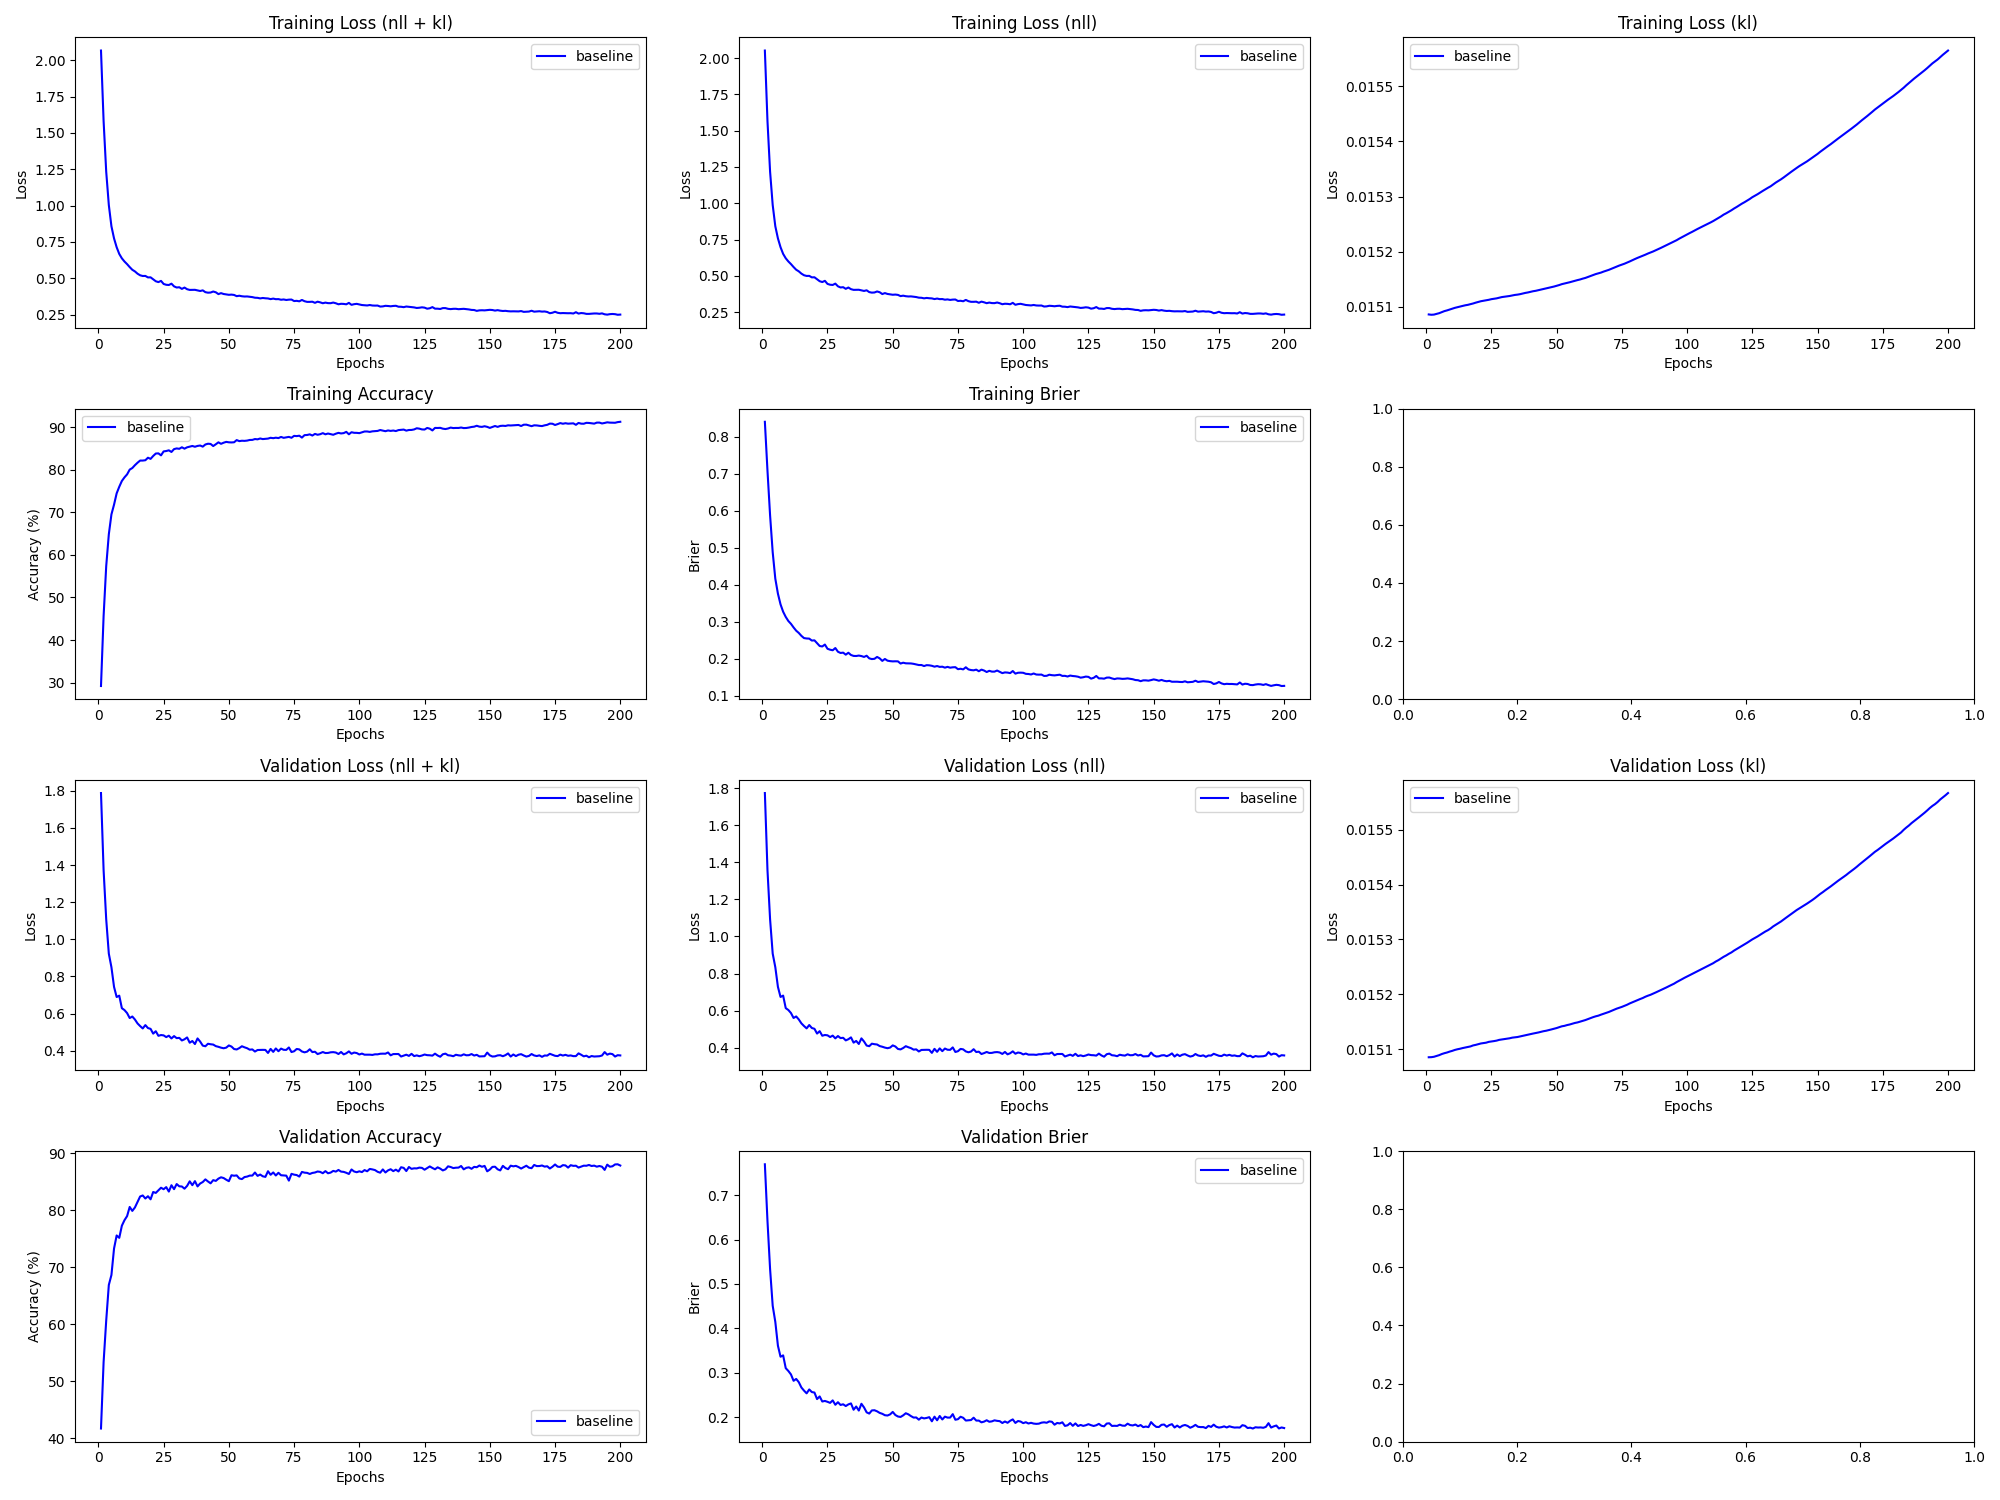

Data behind this chart, as committed beside it:
epoch, train_loss_total, train_loss_nll, train_loss_kl, train_loss_penalty, train_acc, train_brier, val_loss_total, val_loss_nll, val_loss_kl, val_loss_penalty, val_acc, val_brier, param_count
1, 2.066, 2.051, 0.01509, 0.0, 29.23, 0.841, 1.788, 1.773, 0.01509, 0.0, 41.67, 0.7697, 57492
2, 1.581, 1.566, 0.01509, 0.0, 45.65, 0.7087, 1.372, 1.357, 0.01509, 0.0, 53.33, 0.6421, 57492
3, 1.233, 1.218, 0.01509, 0.0, 57.35, 0.5877, 1.107, 1.092, 0.01509, 0.0, 60.62, 0.5337, 57492
4, 1.003, 0.9883, 0.01509, 0.0, 64.82, 0.488, 0.9225, 0.9074, 0.01509, 0.0, 66.88, 0.4509, 57492
5, 0.8575, 0.8424, 0.01509, 0.0, 69.5, 0.4164, 0.8494, 0.8343, 0.01509, 0.0, 68.62, 0.4147, 57492
6, 0.774, 0.7589, 0.01509, 0.0, 71.78, 0.3759, 0.7435, 0.7284, 0.01509, 0.0, 73.28, 0.361, 57492
7, 0.7133, 0.6982, 0.01509, 0.0, 74.43, 0.3469, 0.6889, 0.6738, 0.01509, 0.0, 75.57, 0.3361, 57492
8, 0.6672, 0.6521, 0.01509, 0.0, 75.98, 0.3269, 0.6963, 0.6812, 0.01509, 0.0, 75.15, 0.3392, 57492
9, 0.6369, 0.6218, 0.0151, 0.0, 77.34, 0.3128, 0.6286, 0.6135, 0.0151, 0.0, 77.28, 0.3103, 57492
10, 0.615, 0.5999, 0.0151, 0.0, 78.19, 0.3018, 0.6185, 0.6034, 0.0151, 0.0, 78.25, 0.304, 57492
11, 0.5969, 0.5818, 0.0151, 0.0, 78.89, 0.2941, 0.6023, 0.5872, 0.0151, 0.0, 78.97, 0.2962, 57492
12, 0.5766, 0.5615, 0.0151, 0.0, 80, 0.2844, 0.5756, 0.5605, 0.0151, 0.0, 80.58, 0.2819, 57492
13, 0.5581, 0.543, 0.0151, 0.0, 80.38, 0.2756, 0.5838, 0.5687, 0.0151, 0.0, 79.88, 0.2861, 57492
14, 0.5469, 0.5318, 0.0151, 0.0, 81.04, 0.2695, 0.5676, 0.5525, 0.0151, 0.0, 80.48, 0.2788, 57492
15, 0.5313, 0.5162, 0.0151, 0.0, 81.62, 0.2616, 0.5466, 0.5315, 0.0151, 0.0, 81.47, 0.2668, 57492
16, 0.5202, 0.5051, 0.0151, 0.0, 82.13, 0.2556, 0.5323, 0.5172, 0.0151, 0.0, 82.42, 0.2598, 57492
17, 0.5153, 0.5002, 0.01511, 0.0, 82.13, 0.2545, 0.5196, 0.5045, 0.01511, 0.0, 82.59, 0.2536, 57492
18, 0.5158, 0.5007, 0.01511, 0.0, 82.21, 0.2541, 0.5376, 0.5225, 0.01511, 0.0, 82.06, 0.2624, 57492
19, 0.5056, 0.4905, 0.01511, 0.0, 82.8, 0.2489, 0.5216, 0.5065, 0.01511, 0.0, 82.46, 0.2565, 57492
20, 0.5061, 0.491, 0.01511, 0.0, 82.52, 0.2495, 0.5173, 0.5022, 0.01511, 0.0, 81.92, 0.2554, 57492
21, 0.4921, 0.477, 0.01511, 0.0, 83.2, 0.2416, 0.4915, 0.4764, 0.01511, 0.0, 83.2, 0.2407, 57492
22, 0.4791, 0.464, 0.01511, 0.0, 83.78, 0.2341, 0.5046, 0.4894, 0.01511, 0.0, 83.04, 0.2466, 57492
23, 0.4734, 0.4583, 0.01511, 0.0, 83.82, 0.2329, 0.4799, 0.4648, 0.01511, 0.0, 83.5, 0.2352, 57492
24, 0.4817, 0.4666, 0.01511, 0.0, 83.35, 0.2381, 0.4839, 0.4688, 0.01511, 0.0, 83.95, 0.2365, 57492
25, 0.4606, 0.4454, 0.01511, 0.0, 84.28, 0.2266, 0.4822, 0.4671, 0.01511, 0.0, 83.69, 0.2345, 57492
26, 0.4549, 0.4398, 0.01511, 0.0, 84.37, 0.2241, 0.4729, 0.4578, 0.01512, 0.0, 84.06, 0.2321, 57492
27, 0.4533, 0.4382, 0.01512, 0.0, 84.53, 0.2226, 0.4805, 0.4654, 0.01512, 0.0, 83.28, 0.2378, 57492
28, 0.4625, 0.4474, 0.01512, 0.0, 84.15, 0.2286, 0.4658, 0.4506, 0.01512, 0.0, 84.39, 0.2278, 57492
29, 0.444, 0.4289, 0.01512, 0.0, 84.82, 0.2186, 0.4783, 0.4632, 0.01512, 0.0, 83.7, 0.2336, 57492
30, 0.4361, 0.4209, 0.01512, 0.0, 84.97, 0.2153, 0.4672, 0.4521, 0.01512, 0.0, 84.6, 0.2274, 57492
31, 0.4379, 0.4228, 0.01512, 0.0, 84.89, 0.2162, 0.4689, 0.4537, 0.01512, 0.0, 84.2, 0.229, 57492
32, 0.4267, 0.4115, 0.01512, 0.0, 85.24, 0.2107, 0.4548, 0.4397, 0.01512, 0.0, 84.17, 0.225, 57492
33, 0.4357, 0.4206, 0.01512, 0.0, 84.92, 0.2159, 0.4611, 0.446, 0.01512, 0.0, 83.78, 0.2287, 57492
34, 0.4244, 0.4093, 0.01512, 0.0, 85.24, 0.2098, 0.4711, 0.456, 0.01512, 0.0, 84.28, 0.2309, 57492
35, 0.4196, 0.4044, 0.01512, 0.0, 85.39, 0.2073, 0.4426, 0.4275, 0.01512, 0.0, 85.08, 0.2167, 57492
36, 0.4199, 0.4048, 0.01512, 0.0, 85.55, 0.207, 0.4519, 0.4368, 0.01512, 0.0, 84.4, 0.2239, 57492
37, 0.4202, 0.4051, 0.01512, 0.0, 85.37, 0.2082, 0.4355, 0.4204, 0.01512, 0.0, 85.11, 0.2148, 57492
38, 0.4162, 0.4011, 0.01513, 0.0, 85.56, 0.2069, 0.4657, 0.4506, 0.01513, 0.0, 84.18, 0.2301, 57492
39, 0.4121, 0.397, 0.01513, 0.0, 85.66, 0.2046, 0.4488, 0.4336, 0.01513, 0.0, 84.69, 0.2219, 57492
40, 0.4165, 0.4014, 0.01513, 0.0, 85.4, 0.2078, 0.427, 0.4119, 0.01513, 0.0, 84.95, 0.2108, 57492
41, 0.4041, 0.389, 0.01513, 0.0, 85.9, 0.2007, 0.4235, 0.4084, 0.01513, 0.0, 85.42, 0.208, 57492
42, 0.4005, 0.3854, 0.01513, 0.0, 86.08, 0.1988, 0.437, 0.4219, 0.01513, 0.0, 85.05, 0.2151, 57492
43, 0.4016, 0.3864, 0.01513, 0.0, 86.03, 0.1995, 0.4344, 0.4193, 0.01513, 0.0, 84.72, 0.2156, 57492
44, 0.4085, 0.3934, 0.01513, 0.0, 85.54, 0.2045, 0.4326, 0.4175, 0.01513, 0.0, 85.28, 0.2131, 57492
45, 0.4032, 0.3881, 0.01513, 0.0, 85.95, 0.2007, 0.4242, 0.4091, 0.01513, 0.0, 85.15, 0.2095, 57492
46, 0.3907, 0.3756, 0.01513, 0.0, 86.41, 0.1938, 0.4206, 0.4054, 0.01513, 0.0, 85.55, 0.2075, 57492
47, 0.3973, 0.3822, 0.01513, 0.0, 86.06, 0.1991, 0.4159, 0.4008, 0.01514, 0.0, 85.78, 0.2043, 57492
48, 0.3914, 0.3763, 0.01514, 0.0, 86.32, 0.1944, 0.4127, 0.3976, 0.01514, 0.0, 85.65, 0.2037, 57492
49, 0.3885, 0.3734, 0.01514, 0.0, 86.51, 0.1932, 0.4162, 0.401, 0.01514, 0.0, 85.36, 0.2062, 57492
50, 0.3859, 0.3708, 0.01514, 0.0, 86.41, 0.1925, 0.4279, 0.4127, 0.01514, 0.0, 85.1, 0.2117, 57492
51, 0.3872, 0.3721, 0.01514, 0.0, 86.38, 0.1928, 0.422, 0.4068, 0.01514, 0.0, 86.14, 0.2048, 57492
52, 0.3849, 0.3698, 0.01514, 0.0, 86.42, 0.1926, 0.4086, 0.3935, 0.01514, 0.0, 86.06, 0.2014, 57492
53, 0.3766, 0.3614, 0.01514, 0.0, 86.93, 0.1867, 0.4063, 0.3911, 0.01514, 0.0, 86.12, 0.2004, 57492
54, 0.3796, 0.3644, 0.01514, 0.0, 86.69, 0.1889, 0.4136, 0.3985, 0.01514, 0.0, 85.58, 0.204, 57492
55, 0.3759, 0.3608, 0.01514, 0.0, 86.78, 0.1873, 0.4236, 0.4084, 0.01515, 0.0, 85.47, 0.2088, 57492
56, 0.3741, 0.3589, 0.01515, 0.0, 86.75, 0.187, 0.4178, 0.4027, 0.01515, 0.0, 85.83, 0.2063, 57492
57, 0.3747, 0.3595, 0.01515, 0.0, 86.81, 0.1869, 0.413, 0.3979, 0.01515, 0.0, 85.91, 0.2023, 57492
58, 0.372, 0.3569, 0.01515, 0.0, 86.96, 0.1858, 0.405, 0.3898, 0.01515, 0.0, 86.08, 0.199, 57492
59, 0.3701, 0.3549, 0.01515, 0.0, 86.98, 0.1844, 0.4066, 0.3914, 0.01515, 0.0, 86.08, 0.1993, 57492
60, 0.3659, 0.3508, 0.01515, 0.0, 87.18, 0.1826, 0.3951, 0.3799, 0.01515, 0.0, 86.62, 0.1943, 57492
... 140 more rows
